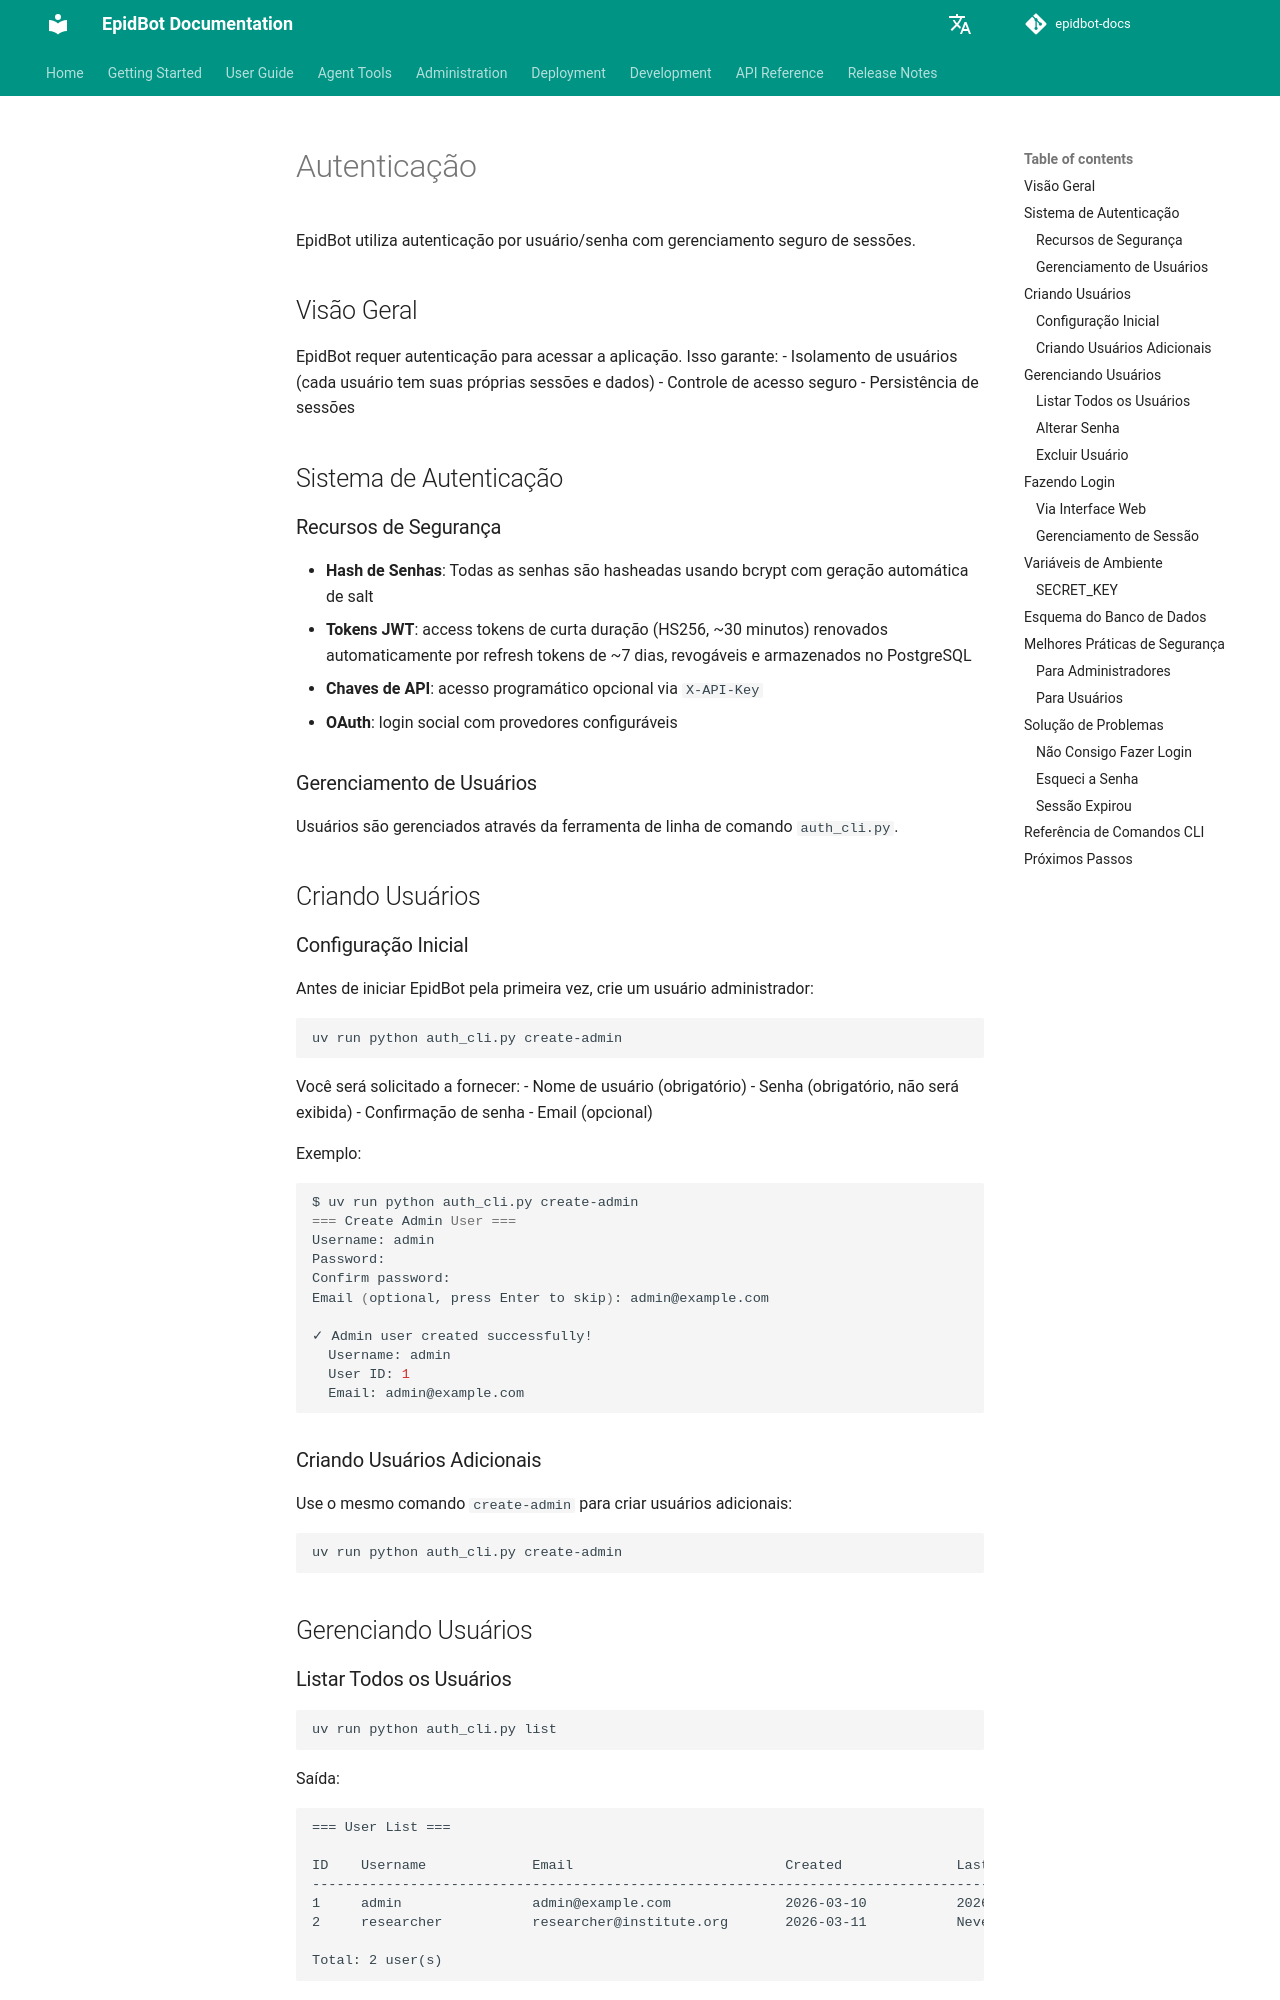

repository: Deeplearn-PeD/epidbot-docs · page: pt/getting-started/authentication/index.html · generator: mkdocs

# Autenticação

EpidBot utiliza autenticação por usuário/senha com gerenciamento seguro de sessões.

## Visão Geral

EpidBot requer autenticação para acessar a aplicação. Isso garante:
- Isolamento de usuários (cada usuário tem suas próprias sessões e dados)
- Controle de acesso seguro
- Persistência de sessões

## Sistema de Autenticação

### Recursos de Segurança

- **Hash de Senhas**: Todas as senhas são hasheadas usando bcrypt com geração automática de salt
- **Tokens JWT**: access tokens de curta duração (HS256, ~30 minutos) renovados automaticamente por refresh tokens de ~7 dias, revogáveis e armazenados no PostgreSQL
- **Chaves de API**: acesso programático opcional via `X-API-Key`
- **OAuth**: login social com provedores configuráveis

### Gerenciamento de Usuários

Usuários são gerenciados através da ferramenta de linha de comando `auth_cli.py`.

## Criando Usuários

### Configuração Inicial

Antes de iniciar EpidBot pela primeira vez, crie um usuário administrador:

```bash
uv run python auth_cli.py create-admin
```

Você será solicitado a fornecer:
- Nome de usuário (obrigatório)
- Senha (obrigatório, não será exibida)
- Confirmação de senha
- Email (opcional)

Exemplo:

```bash
$ uv run python auth_cli.py create-admin
=== Create Admin User ===
Username: admin
Password: 
Confirm password: 
Email (optional, press Enter to skip): admin@example.com

✓ Admin user created successfully!
  Username: admin
  User ID: 1
  Email: admin@example.com
```

### Criando Usuários Adicionais

Use o mesmo comando `create-admin` para criar usuários adicionais:

```bash
uv run python auth_cli.py create-admin
```

## Gerenciando Usuários

### Listar Todos os Usuários

```bash
uv run python auth_cli.py list
```

Saída:

```
=== User List ===

ID    Username             Email                          Created              Last Login          
-----------------------------------------------------------------------------------------------
1     admin                admin@example.com              2026-03-10           2026-03-10          
2     researcher           researcher@institute.org       2026-03-11           Never               

Total: 2 user(s)
```
